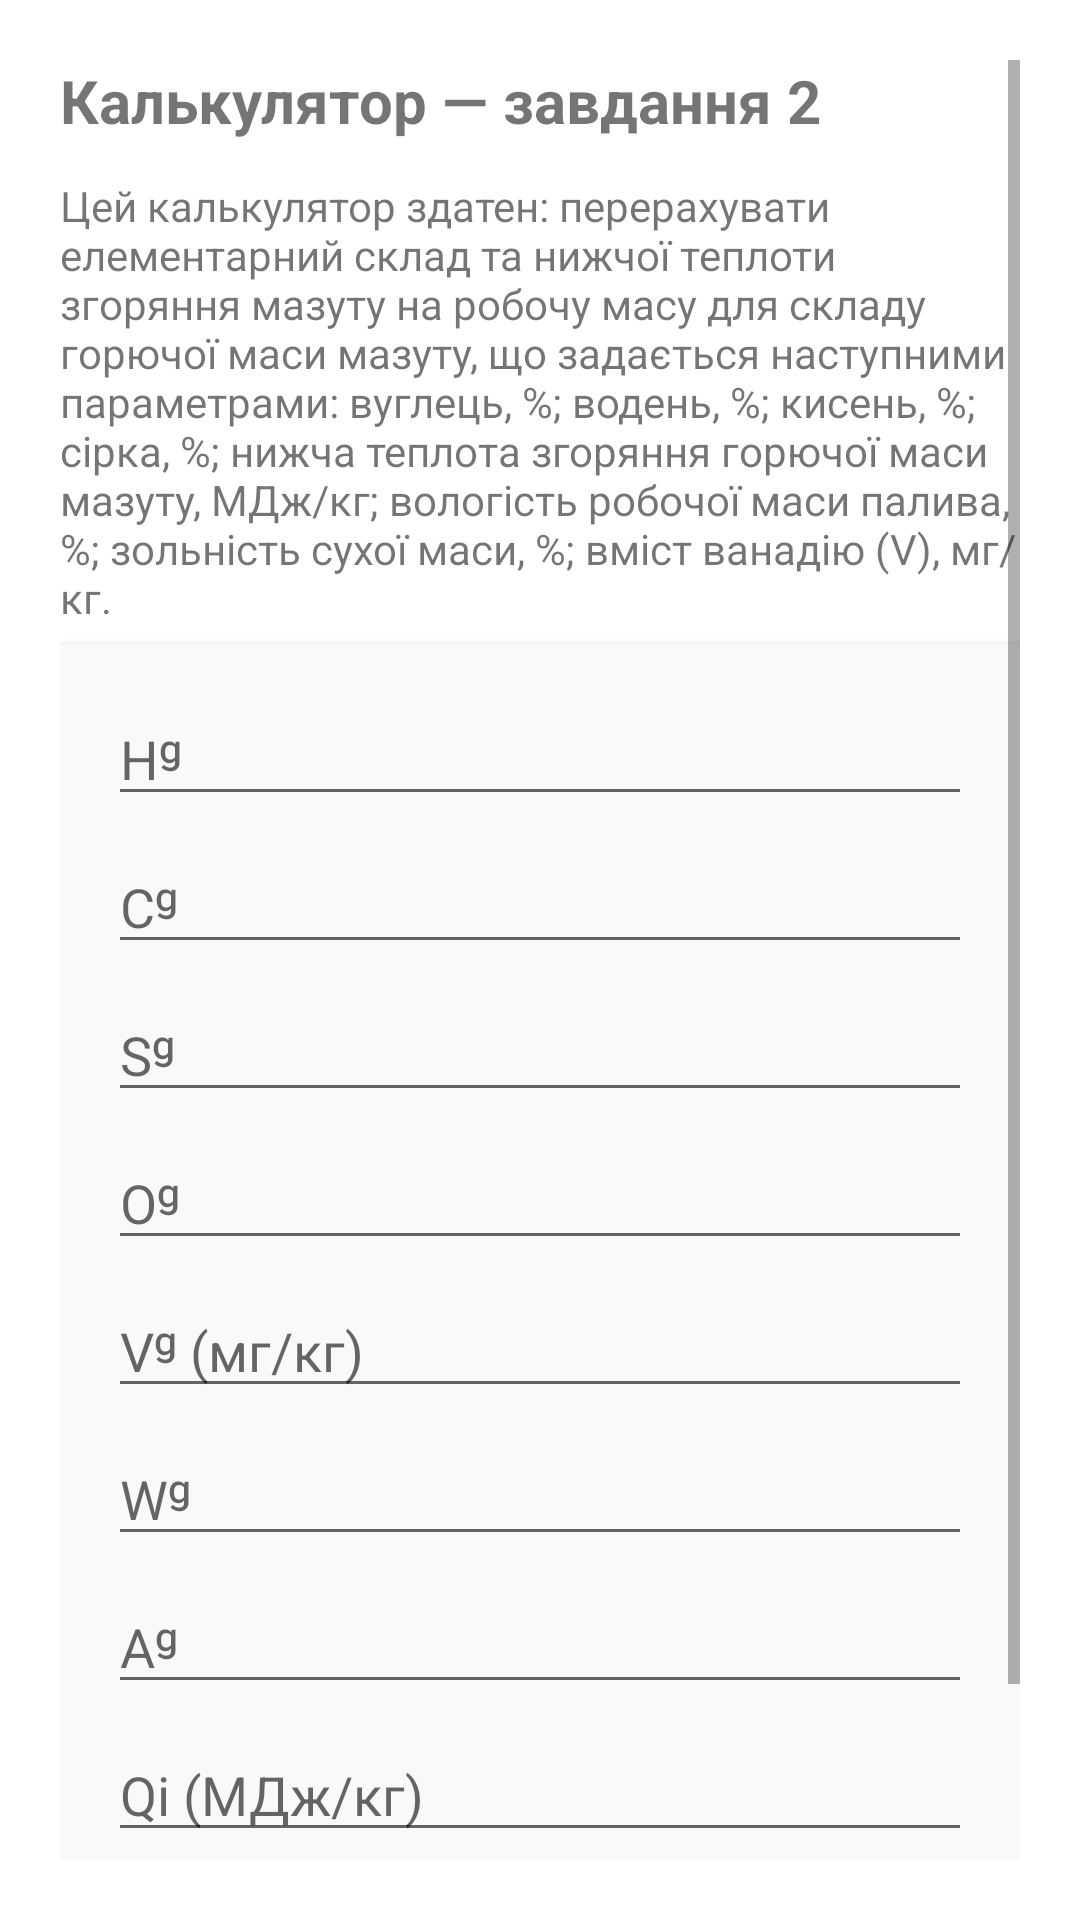

Layout XML and referenced resources for this Android screen:
<!-- AndroidManifest.xml: application theme Theme.KPI_ANDROID -->
<!-- res/layout/prac1_task2.xml -->
<?xml version="1.0" encoding="utf-8"?>

<ScrollView xmlns:android="http://schemas.android.com/apk/res/android"
            android:layout_width="match_parent"
            android:layout_height="match_parent"
            android:padding="20dp"
            android:background="@color/background">

    <LinearLayout
            android:layout_width="match_parent"
            android:layout_height="wrap_content"
            android:orientation="vertical">

        <TextView
                android:layout_width="match_parent"
                android:layout_height="wrap_content"
                android:text="@string/calcTask2"
                android:textSize="20sp"
                android:textStyle="bold"
                android:paddingBottom="12dp" />

        <TextView
                android:text="@string/prac1_task2_desc"
                android:layout_width="match_parent"
                android:layout_height="wrap_content" android:id="@+id/taskDescription"/>

        <LinearLayout
                android:layout_width="match_parent"
                android:layout_height="wrap_content"
                android:orientation="vertical"
                android:background="@color/surface"
                android:padding="16dp"
                android:minHeight="220dp"
                android:elevation="2dp"
                android:clipToPadding="false"
                android:layout_marginBottom="16dp"
                android:layout_marginTop="6dp">

            
            <EditText
                    android:id="@+id/input_hg"
                    android:layout_width="match_parent"
                    android:layout_height="wrap_content"
                    android:hint="Hᵍ"
                    android:inputType="numberDecimal" />

            <EditText
                    android:id="@+id/input_cg"
                    android:layout_width="match_parent"
                    android:layout_height="wrap_content"
                    android:hint="Cᵍ"
                    android:inputType="numberDecimal"
                    android:layout_marginTop="8dp" />

            <EditText
                    android:id="@+id/input_sg"
                    android:layout_width="match_parent"
                    android:layout_height="wrap_content"
                    android:hint="Sᵍ"
                    android:inputType="numberDecimal"
                    android:layout_marginTop="8dp" />

            <EditText
                    android:id="@+id/input_og"
                    android:layout_width="match_parent"
                    android:layout_height="wrap_content"
                    android:hint="Oᵍ"
                    android:inputType="numberDecimal"
                    android:layout_marginTop="8dp" />

            <EditText
                    android:id="@+id/input_vg"
                    android:layout_width="match_parent"
                    android:layout_height="wrap_content"
                    android:hint="Vᵍ (мг/кг)"
                    android:inputType="numberDecimal"
                    android:layout_marginTop="8dp" />

            <EditText
                    android:id="@+id/input_wg"
                    android:layout_width="match_parent"
                    android:layout_height="wrap_content"
                    android:hint="Wᵍ"
                    android:inputType="numberDecimal"
                    android:layout_marginTop="8dp" />

            <EditText
                    android:id="@+id/input_ag"
                    android:layout_width="match_parent"
                    android:layout_height="wrap_content"
                    android:hint="Aᵍ"
                    android:inputType="numberDecimal"
                    android:layout_marginTop="8dp" />

            <EditText
                    android:id="@+id/input_qi"
                    android:layout_width="match_parent"
                    android:layout_height="wrap_content"
                    android:hint="Qi (МДж/кг)"
                    android:inputType="numberDecimal"
                    android:layout_marginTop="8dp" />

            <Button
                    android:id="@+id/btn_calc2"
                    android:layout_width="match_parent"
                    android:layout_height="wrap_content"
                    android:text="Розрахувати"
                    android:layout_marginTop="12dp" />

        </LinearLayout>

        <TextView
                android:id="@+id/results2"
                android:layout_width="match_parent"
                android:layout_height="wrap_content"
                android:textSize="16sp"
                android:visibility="gone"
                android:padding="8dp"
                android:background="@color/surface"
        />

    </LinearLayout>

</ScrollView>
<!-- resources referenced by this layout -->
<resources>
  <color name="background">#FFFFFF</color>
  <color name="surface">#F7FAF9</color>
  <string name="calcTask2">Калькулятор — завдання 2</string>
  <string name="prac1_task2_desc">Цей калькулятор здатен: перерахувати елементарний склад та нижчої теплоти згоряння
          мазуту на робочу масу для складу горючої маси мазуту, що задається наступними параметрами: вуглець, %; водень,
          %; кисень, %; сірка, %; нижча теплота згоряння горючої маси мазуту, МДж/кг; вологість робочої маси палива, %;
          зольність сухої маси, %; вміст ванадію (V), мг/кг.
      </string>
  <style name="Theme.KPI_ANDROID" parent="Theme.MaterialComponents.DayNight.NoActionBar">
          <item name="colorPrimary">@color/md_theme_primary</item>
          <item name="colorOnPrimary">@color/md_theme_onPrimary</item>
          <item name="android:statusBarColor">@color/md_theme_primary</item>
          <item name="android:navigationBarColor">@color/background</item>
          <item name="android:windowBackground">@color/background</item>
      </style>
  <color name="md_theme_primary">#0F766E</color>
  <color name="md_theme_onPrimary">#FFFFFF</color>
</resources>
